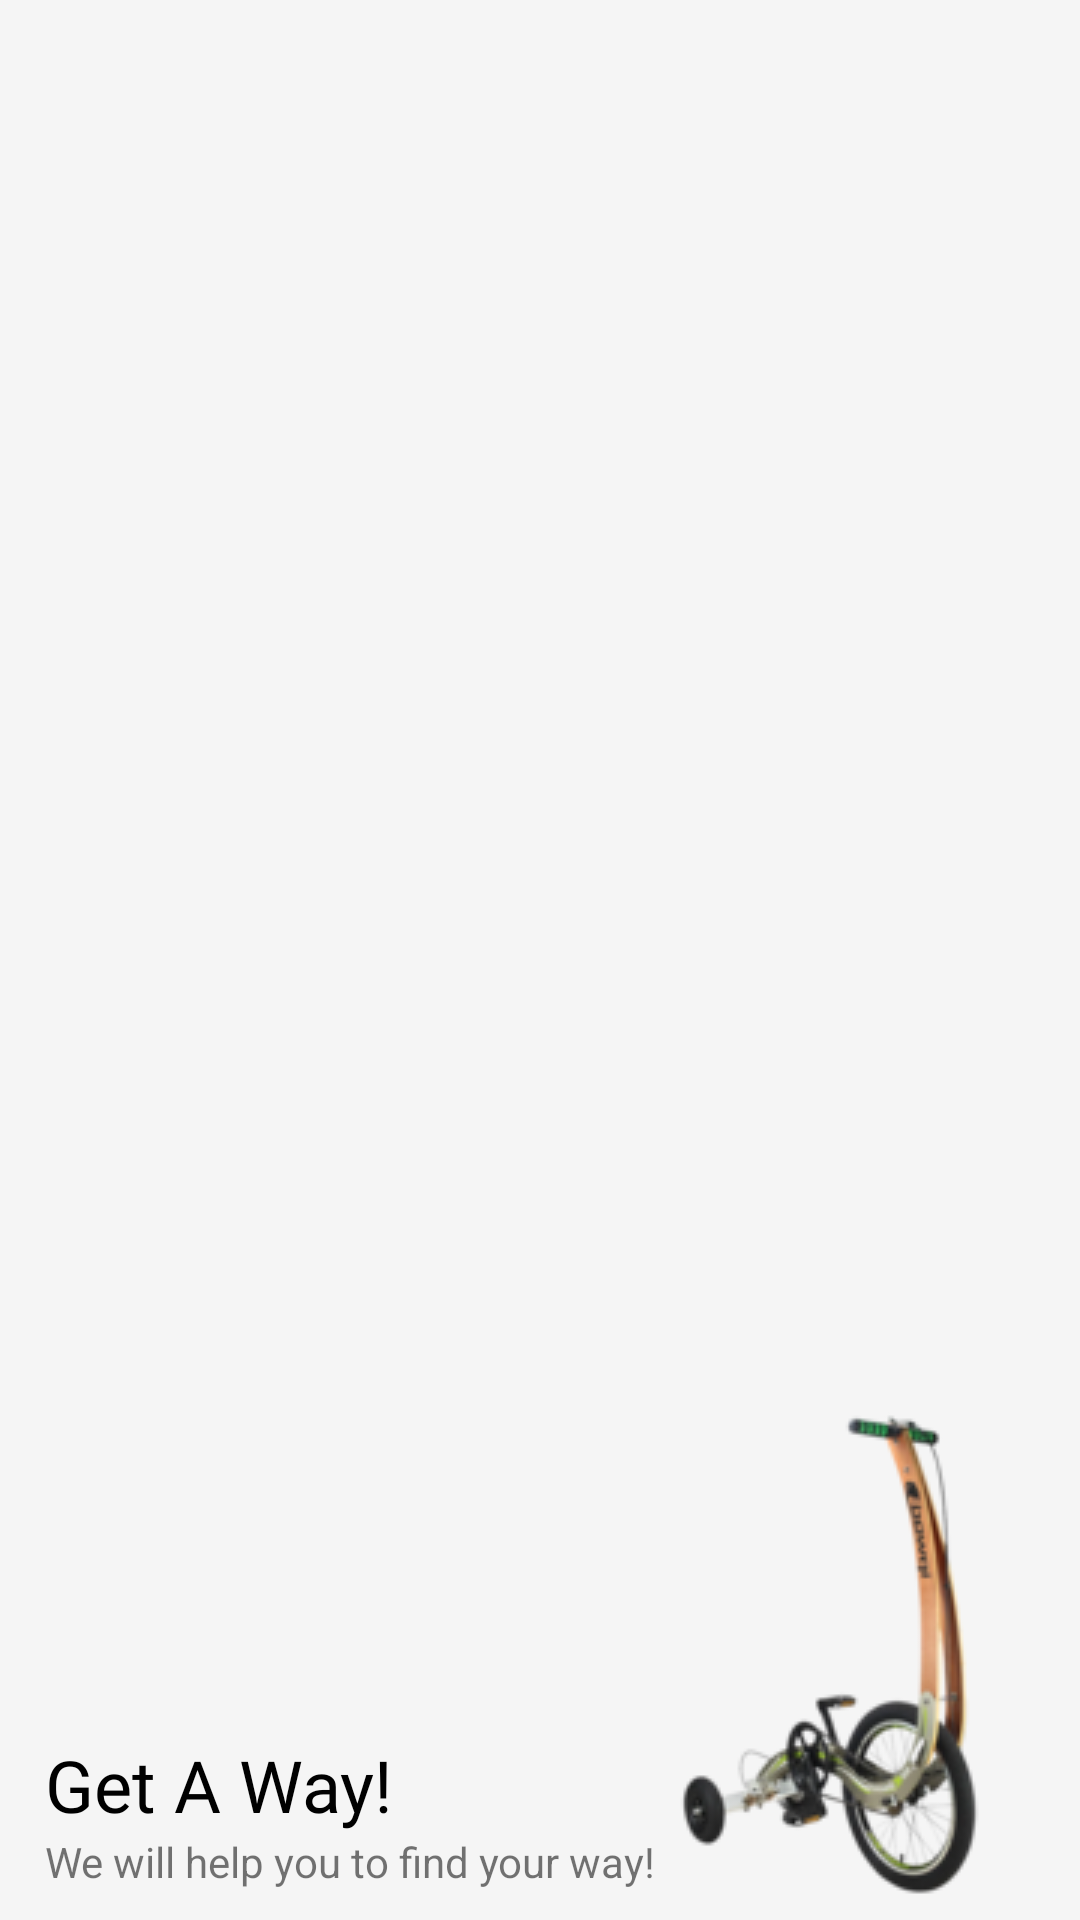

Layout XML and referenced resources for this Android screen:
<!-- AndroidManifest.xml: application theme Theme.CityGuide -->
<!-- res/layout/menu_header.xml -->
<?xml version="1.0" encoding="utf-8"?>
<RelativeLayout xmlns:android="http://schemas.android.com/apk/res/android"
    android:layout_width="match_parent"
    android:layout_height="200dp"
    android:background="@color/lightWhite"
    android:paddingLeft="15dp">

    <TextView
        android:id="@+id/menu_slogan"
        android:layout_width="wrap_content"
        android:layout_height="wrap_content"
        android:layout_alignParentBottom="true"
        android:layout_marginBottom="10dp"
        android:text="@string/slogan_name" />

    <TextView
        android:id="@+id/app_name"
        android:layout_width="wrap_content"
        android:layout_height="wrap_content"
        android:layout_above="@id/menu_slogan"
        android:fontFamily="@font/brandon_grotesque_black"
        android:text="@string/logo_name"
        android:textColor="@color/black"

        android:textSize="24sp" />

    <ImageView
        android:layout_width="40dp"
        android:layout_height="40dp"
        android:layout_above="@id/app_name"
        android:src="@drawable/ic_menu_logo_icon" />

    <ImageView
        android:layout_width="160dp"
        android:layout_height="175dp"
        android:layout_alignParentRight="true"
        android:layout_alignParentBottom="true"
        android:src="@drawable/header_logo_image"/>


</RelativeLayout>
<!-- resources referenced by this layout -->
<resources>
  <color name="black">#FF000000</color>
  <color name="lightWhite">#f5f5f5</color>
  <!-- drawable header_logo_image: png bitmap (drawable-v24, 21397 bytes) -->
  <string name="logo_name">Get A Way!</string>
  <string name="slogan_name">We will help you to find your way!</string>
  <style name="Theme.CityGuide" parent="Theme.MaterialComponents.Light.NoActionBar">
          
          <item name="colorPrimary">@color/colorPrimary</item>
          <item name="colorPrimaryDark">@color/colorPrimaryDark</item>
          <item name="colorAccent">@color/colorAccent</item>
          <item name="android:statusBarColor" tools:targetApi="l">@color/colorPrimaryDark</item>
      </style>
  <color name="colorPrimary">#ffe400</color>
  <color name="colorPrimaryDark">#ffa600</color>
  <color name="colorAccent">#272727</color>
</resources>
